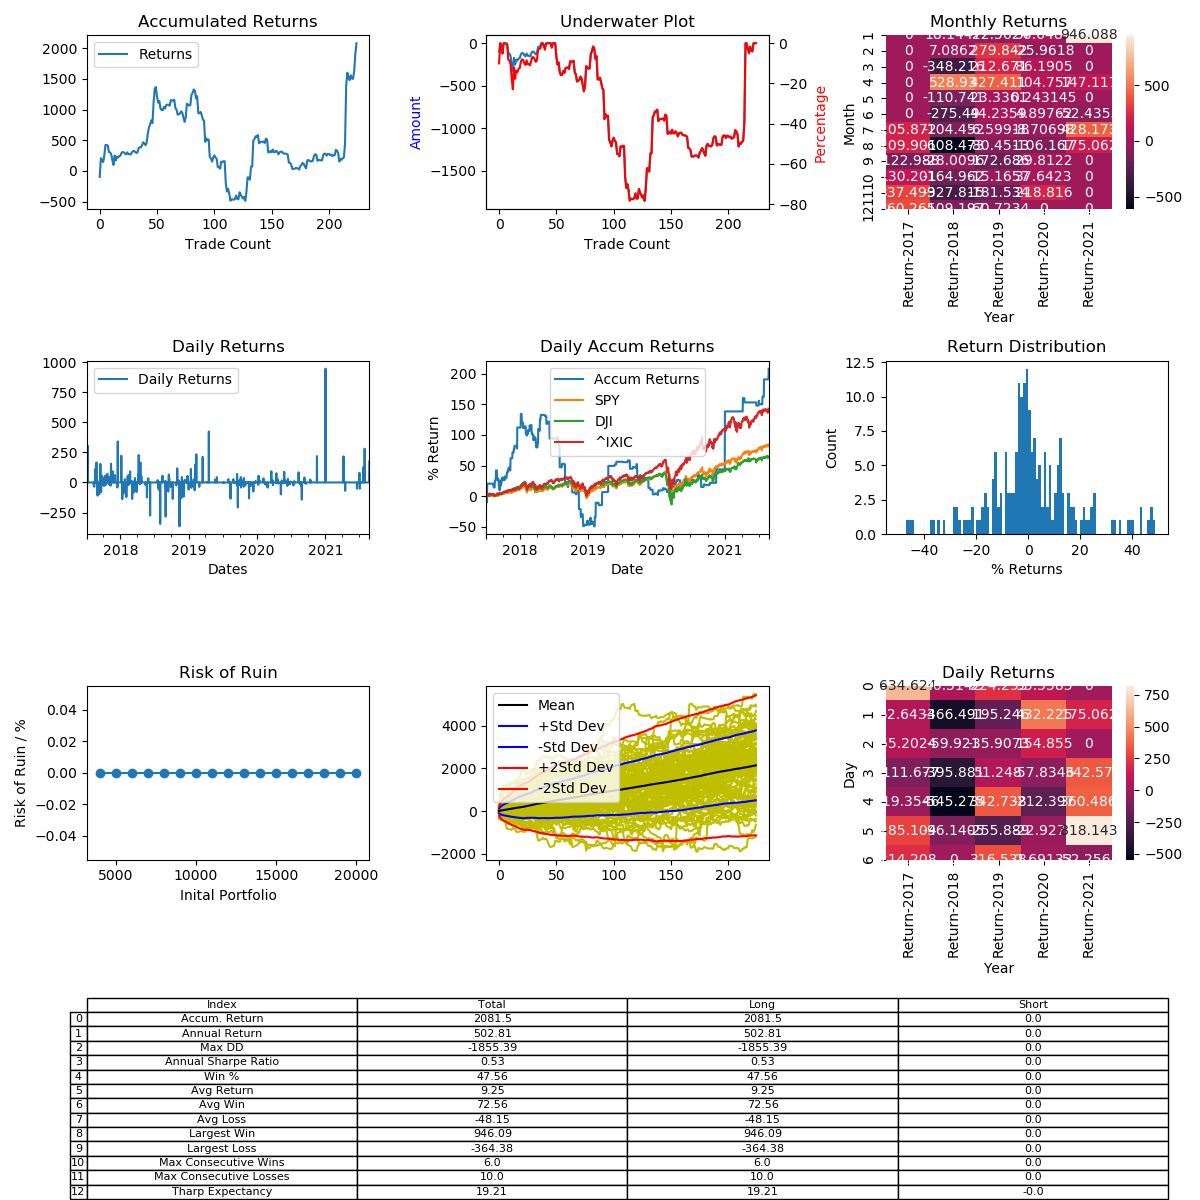

Source data for this figure (header and first rows):
, Entry Time, Exit Time, Symbol, Direction, Entry, Exit
0, 2017-07-07 01:20:00, 2017-07-08 10:20:00, ETHUSD, LONG, 264.9, 238.3
1, 2017-07-10 07:40:00, 2017-08-10 16:00:00, ETHUSD, LONG, 236, 308.3
2, 2017-08-12 13:40:00, 2017-08-13 00:20:00, ETHUSD, LONG, 316.9, 308.3
3, 2017-08-14 07:40:00, 2017-08-19 10:00:00, ETHUSD, LONG, 303.3, 292.5
4, 2017-08-20 09:40:00, 2017-08-26 03:40:00, ETHUSD, LONG, 293.6, 326.7
5, 2017-08-26 17:00:00, 2017-08-30 23:20:00, ETHUSD, LONG, 331.0, 386.0
6, 2017-08-31 00:20:00, 2017-08-31 07:40:00, ETHUSD, LONG, 384.3, 383
7, 2017-08-31 14:20:00, 2017-08-31 23:00:00, ETHUSD, LONG, 389.9, 388.8
8, 2017-09-01 12:40:00, 2017-09-03 10:40:00, ETHUSD, LONG, 395.2, 352
9, 2017-09-03 16:40:00, 2017-09-04 05:00:00, ETHUSD, LONG, 349.2, 347.0
10, 2017-09-04 05:20:00, 2017-09-06 19:00:00, ETHUSD, LONG, 347.2, 337.5
11, 2017-09-10 17:20:00, 2017-09-13 17:40:00, ETHUSD, LONG, 304.0, 274.2
12, 2017-09-14 04:00:00, 2017-09-16 17:00:00, ETHUSD, LONG, 271.0, 250.0
13, 2017-09-17 03:40:00, 2017-09-19 01:00:00, ETHUSD, LONG, 250.8, 289.4
14, 2017-09-20 06:00:00, 2017-09-21 22:40:00, ETHUSD, LONG, 282.8, 260.2
15, 2017-09-22 04:00:00, 2017-09-24 00:40:00, ETHUSD, LONG, 268.9, 284.5
16, 2017-09-24 16:40:00, 2017-09-25 00:00:00, ETHUSD, LONG, 286.3, 283
17, 2017-09-25 12:20:00, 2017-09-26 01:40:00, ETHUSD, LONG, 288, 295.0
18, 2017-09-26 09:40:00, 2017-09-26 12:40:00, ETHUSD, LONG, 292.1, 293.4
19, 2017-09-27 00:00:00, 2017-09-30 19:00:00, ETHUSD, LONG, 288.9, 302.5
20, 2017-10-01 15:40:00, 2017-10-02 00:00:00, ETHUSD, LONG, 299.0, 303.1
21, 2017-10-02 04:20:00, 2017-10-02 12:00:00, ETHUSD, LONG, 301.0, 300.0
22, 2017-10-02 23:20:00, 2017-10-04 13:00:00, ETHUSD, LONG, 296.5, 289.9
23, 2017-10-05 00:40:00, 2017-10-05 08:20:00, ETHUSD, LONG, 292.3, 288.5
24, 2017-10-06 03:20:00, 2017-10-07 11:20:00, ETHUSD, LONG, 295, 304.7
25, 2017-10-07 20:00:00, 2017-10-11 00:20:00, ETHUSD, LONG, 308.6, 300.3
26, 2017-10-11 03:20:00, 2017-10-11 13:20:00, ETHUSD, LONG, 300.6, 301.0
27, 2017-10-12 10:00:00, 2017-10-12 16:20:00, ETHUSD, LONG, 306.1, 303.1
28, 2017-10-13 05:40:00, 2017-10-13 09:00:00, ETHUSD, LONG, 312.0, 322.1
29, 2017-10-14 01:20:00, 2017-10-14 17:40:00, ETHUSD, LONG, 335.0, 343.7
30, 2017-10-15 03:00:00, 2017-10-15 07:20:00, ETHUSD, LONG, 337.7, 337.3
31, 2017-10-16 00:20:00, 2017-10-17 01:00:00, ETHUSD, LONG, 337.6, 333.3
32, 2017-10-17 03:00:00, 2017-10-17 12:20:00, ETHUSD, LONG, 329.7, 323.2
33, 2017-10-18 21:40:00, 2017-10-19 05:00:00, ETHUSD, LONG, 307.9, 312.0
34, 2017-10-23 21:00:00, 2017-10-24 17:00:00, ETHUSD, LONG, 283.3, 303.6
35, 2017-10-25 18:40:00, 2017-10-26 12:00:00, ETHUSD, LONG, 297.5, 299.6
36, 2017-10-26 17:40:00, 2017-10-27 10:40:00, ETHUSD, LONG, 296.2, 296.9
37, 2017-10-29 03:20:00, 2017-10-31 18:20:00, ETHUSD, LONG, 295.9, 307.2
38, 2017-11-03 01:20:00, 2017-11-04 11:20:00, ETHUSD, LONG, 289.8, 302.4
39, 2017-11-04 12:20:00, 2017-11-05 11:40:00, ETHUSD, LONG, 303.9, 297.2
40, 2017-11-10 12:00:00, 2017-11-10 14:00:00, ETHUSD, LONG, 316.3, 308
41, 2017-11-11 06:20:00, 2017-11-11 22:20:00, ETHUSD, LONG, 303.5, 317.4
42, 2017-11-12 18:20:00, 2017-11-21 08:40:00, ETHUSD, LONG, 316.2, 365.2
43, 2017-11-22 09:00:00, 2017-11-29 19:20:00, ETHUSD, LONG, 368.5, 402.4
44, 2017-11-30 01:00:00, 2017-12-02 03:40:00, ETHUSD, LONG, 448.1, 470
45, 2017-12-04 04:40:00, 2017-12-09 11:20:00, ETHUSD, LONG, 465.0, 493.5
46, 2017-12-16 12:40:00, 2017-12-16 19:40:00, ETHUSD, LONG, 716, 686.0
47, 2017-12-18 06:20:00, 2018-01-05 22:00:00, ETHUSD, LONG, 717.5, 962.0
48, 2018-01-06 14:20:00, 2018-01-10 22:20:00, ETHUSD, LONG, 996.3, 1217
49, 2018-01-11 07:00:00, 2018-01-11 16:40:00, ETHUSD, LONG, 1198, 1226
50, 2018-01-12 02:00:00, 2018-01-18 04:40:00, ETHUSD, LONG, 1184, 992.2
51, 2018-01-18 15:20:00, 2018-01-24 10:20:00, ETHUSD, LONG, 1097, 997
52, 2018-01-25 14:00:00, 2018-02-01 10:40:00, ETHUSD, LONG, 1053, 1081
53, 2018-02-02 22:00:00, 2018-02-06 23:40:00, ETHUSD, LONG, 898, 788.9
54, 2018-02-07 20:20:00, 2018-02-08 21:00:00, ETHUSD, LONG, 823.1, 801.0
55, 2018-02-09 10:20:00, 2018-02-09 12:00:00, ETHUSD, LONG, 825.0, 827.4
56, 2018-02-09 14:20:00, 2018-02-10 04:40:00, ETHUSD, LONG, 846.1, 885.8
57, 2018-02-10 22:40:00, 2018-02-13 10:40:00, ETHUSD, LONG, 854.3, 834.6
58, 2018-02-14 05:20:00, 2018-02-14 17:00:00, ETHUSD, LONG, 863.0, 911.0
59, 2018-02-14 23:20:00, 2018-02-16 04:20:00, ETHUSD, LONG, 921.4, 927.0
... 165 more rows
